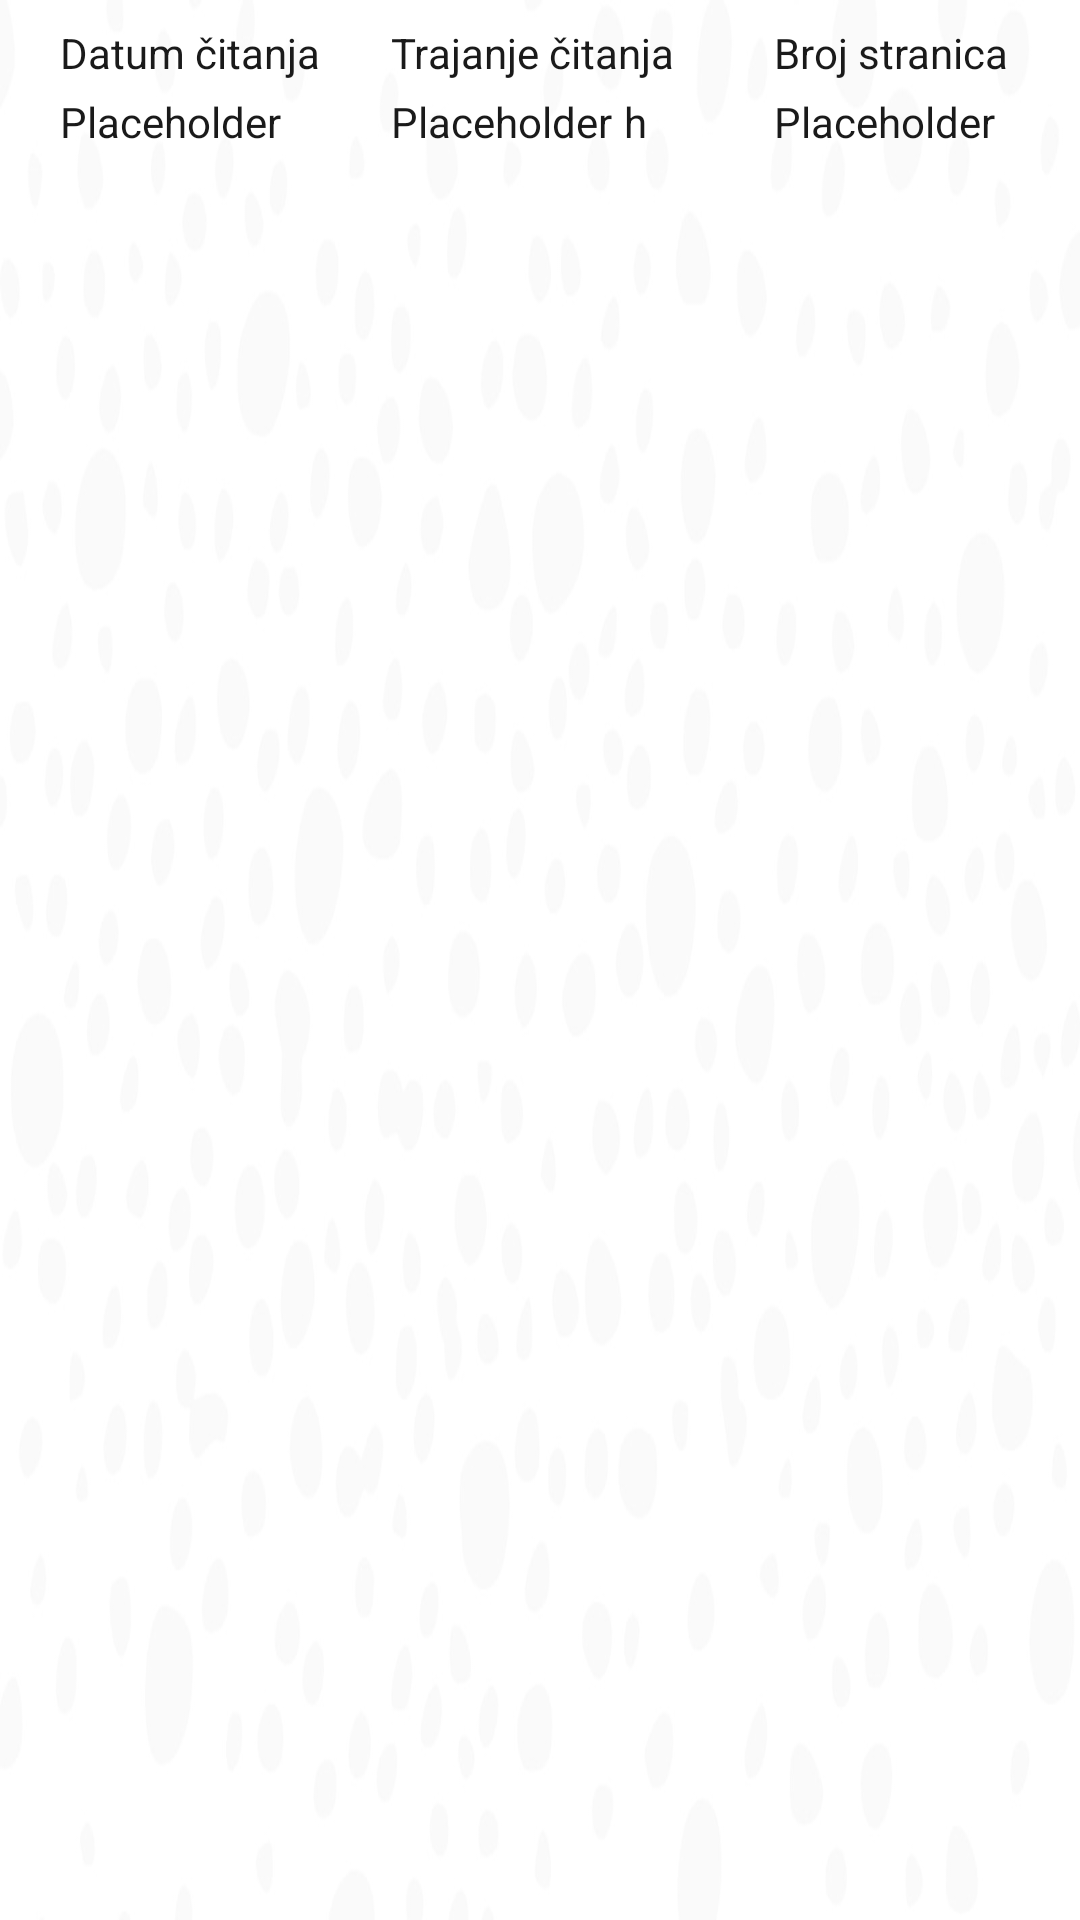

The Android layout XML behind this screen, and the referenced resources:
<!-- AndroidManifest.xml: application theme AppTheme -->
<!-- res/layout/adapter_book_reading_log_entry_layout.xml -->
<?xml version="1.0" encoding="utf-8"?>
<androidx.constraintlayout.widget.ConstraintLayout xmlns:android="http://schemas.android.com/apk/res/android"
                                                   xmlns:app="http://schemas.android.com/apk/res-auto"
                                                   xmlns:tools="http://schemas.android.com/tools"
                                                   android:layout_width="match_parent"
                                                   android:layout_height="match_parent"
                                                   android:background="@drawable/book_card_bg"

                                                   android:id="@+id/book_adapter_layout"
                                                   android:paddingBottom="16dp" android:paddingStart="20dp"
                                                   android:paddingTop="8dp" android:paddingEnd="20dp">
    <TextView
            android:text="@string/reading_date"
            android:layout_width="wrap_content"
            android:layout_height="wrap_content" android:id="@+id/lbl_reading_date"
            app:layout_constraintStart_toStartOf="parent" app:layout_constraintTop_toTopOf="parent"/>
    <TextView
            android:text="@string/reading_duration"
            android:layout_width="wrap_content"
            android:layout_height="wrap_content" android:id="@+id/lbl_reading_duration"
            app:layout_constraintEnd_toStartOf="@+id/lbl_reading_no_pages"
            app:layout_constraintStart_toEndOf="@+id/lbl_reading_date" app:layout_constraintTop_toTopOf="parent"
            app:layout_constraintHorizontal_bias="0.415"/>
    <TextView
            android:text="@string/reading_number_of_pages"
            android:layout_width="wrap_content"
            android:layout_height="wrap_content" android:id="@+id/lbl_reading_no_pages"
            app:layout_constraintTop_toTopOf="parent"
            app:layout_constraintEnd_toEndOf="parent" android:layout_marginEnd="4dp"/>

    <TextView
            android:text="@string/placeholder"
            android:layout_marginTop="4dp"
            android:layout_width="wrap_content"
            android:layout_height="wrap_content" android:id="@+id/reading_date"
            app:layout_constraintTop_toBottomOf="@+id/lbl_reading_date"
            app:layout_constraintStart_toStartOf="@+id/lbl_reading_date"/>
    <TextView
            android:text="@string/placeholder"
            android:layout_marginTop="4dp"
            android:layout_width="wrap_content"
            android:layout_height="wrap_content" android:id="@+id/reading_duration"
            app:layout_constraintTop_toBottomOf="@+id/lbl_reading_duration"
            app:layout_constraintStart_toStartOf="@+id/lbl_reading_duration"/>
    <TextView
            android:text="@string/placeholder"
            android:layout_marginTop="4dp"
            android:layout_width="wrap_content"
            android:layout_height="wrap_content" android:id="@+id/reading_no_pages"
            app:layout_constraintTop_toBottomOf="@+id/lbl_reading_no_pages"
            app:layout_constraintStart_toStartOf="@+id/lbl_reading_no_pages"/>
    <TextView
            android:text="h"
            android:layout_marginStart="4dp"
            android:layout_width="wrap_content"
            android:layout_height="wrap_content" android:id="@+id/lbl_log_hours"
            app:layout_constraintTop_toTopOf="@+id/reading_duration"
            app:layout_constraintStart_toEndOf="@+id/reading_duration"/>
</androidx.constraintlayout.widget.ConstraintLayout>
<!-- resources referenced by this layout -->
<resources>
  <!-- drawable book_card_bg: jpg bitmap (drawable, 38417 bytes) -->
  <string name="placeholder">Placeholder</string>
  <string name="reading_date">Datum čitanja</string>
  <string name="reading_duration">Trajanje čitanja</string>
  <string name="reading_number_of_pages">Broj stranica</string>
  <style name="AppTheme" parent="Theme.AppCompat.Light.DarkActionBar">
          
          <item name="colorPrimary">@color/colorPrimary</item>
          <item name="colorPrimaryDark">@color/colorPrimaryDark</item>
          <item name="colorAccent">@color/colorAccent</item>
          <item name="android:textColorHint">@color/colorHint</item>
          <item name="android:textColor">@color/fontColor</item>
  
          
          <item name="windowActionBar">false</item>
          <item name="windowNoTitle">true</item>
      </style>
  <color name="colorPrimary">#625CFF</color>
  <color name="colorPrimaryDark">#3700B3</color>
  <color name="colorAccent">#FFB967</color>
  <color name="colorHint">#B30F0F0F</color>
  <color name="fontColor">#1A1A1A</color>
</resources>
